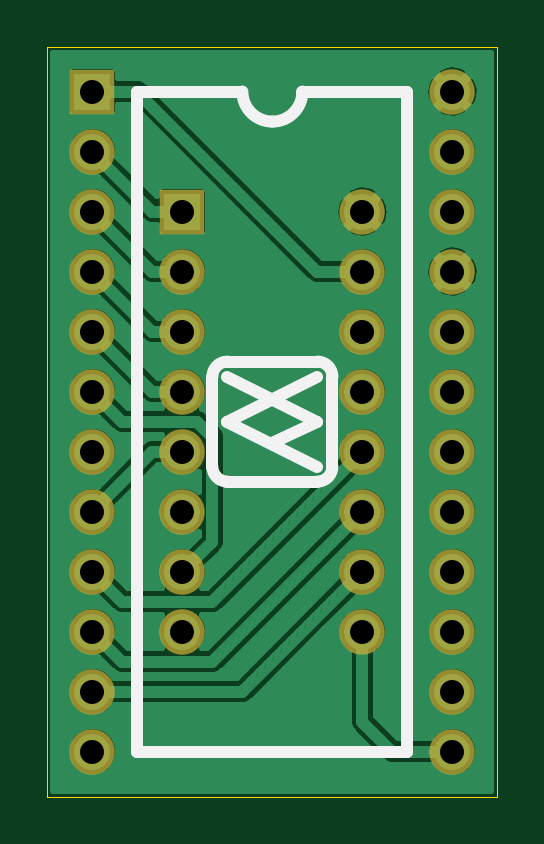
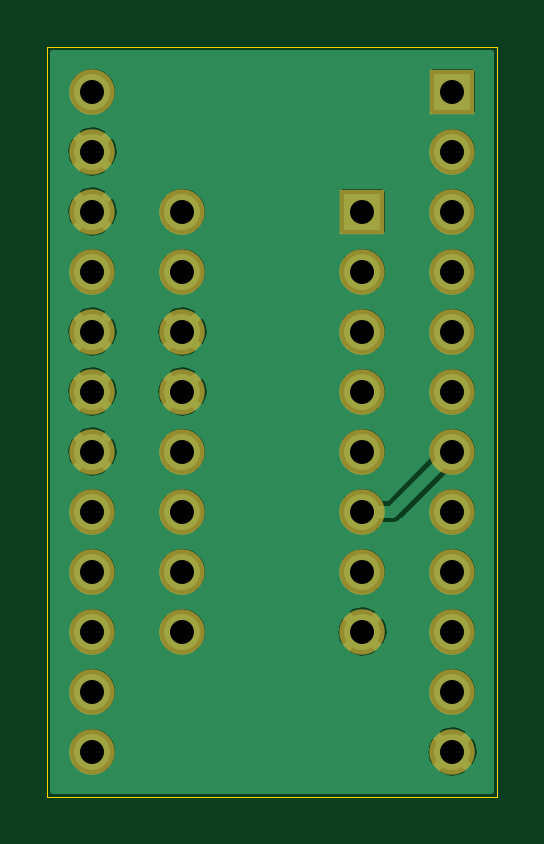
Circuit board: 9 layer files. Board 19.1 x 31.8 mm.
- bottom_copper: ROM_To_2716-B_Cu.gbr (75507 bytes)
- bottom_mask: ROM_To_2716-B_Mask.gbr (1525 bytes)
- bottom_silk: ROM_To_2716-B_SilkS.gbr (494 bytes)
- outline: ROM_To_2716-Edge_Cuts.gbr (676 bytes)
- top_copper: ROM_To_2716-F_Cu.gbr (72003 bytes)
- top_mask: ROM_To_2716-F_Mask.gbr (1525 bytes)
- top_silk: ROM_To_2716-F_SilkS.gbr (1566 bytes)
- drill: ROM_To_2716-NPTH.drl (271 bytes)
- drill: ROM_To_2716-PTH.drl (800 bytes)

=== bottom_copper: ROM_To_2716-B_Cu.gbr (75507 bytes, source omitted) ===
=== bottom_mask: ROM_To_2716-B_Mask.gbr ===
G04 #@! TF.GenerationSoftware,KiCad,Pcbnew,(5.1.5)-3*
G04 #@! TF.CreationDate,2021-01-08T20:22:34-07:00*
G04 #@! TF.ProjectId,ROM_To_2716,524f4d5f-546f-45f3-9237-31362e6b6963,rev?*
G04 #@! TF.SameCoordinates,Original*
G04 #@! TF.FileFunction,Soldermask,Bot*
G04 #@! TF.FilePolarity,Negative*
%FSLAX46Y46*%
G04 Gerber Fmt 4.6, Leading zero omitted, Abs format (unit mm)*
G04 Created by KiCad (PCBNEW (5.1.5)-3) date 2021-01-08 20:22:34*
%MOMM*%
%LPD*%
G04 APERTURE LIST*
%ADD10R,1.924000X1.924000*%
%ADD11C,1.924000*%
G04 APERTURE END LIST*
D10*
X20955000Y-21590000D03*
D11*
X20955000Y-24130000D03*
X20955000Y-26670000D03*
X20955000Y-29210000D03*
X20955000Y-31750000D03*
X20955000Y-34290000D03*
X20955000Y-36830000D03*
X20955000Y-39370000D03*
X20955000Y-41910000D03*
X20955000Y-44450000D03*
X20955000Y-46990000D03*
X20955000Y-49530000D03*
X36195000Y-49530000D03*
X36195000Y-46990000D03*
X36195000Y-44450000D03*
X36195000Y-41910000D03*
X36195000Y-39370000D03*
X36195000Y-36830000D03*
X36195000Y-34290000D03*
X36195000Y-31750000D03*
X36195000Y-29210000D03*
X36195000Y-26670000D03*
X36195000Y-24130000D03*
X36195000Y-21590000D03*
X24765000Y-34290000D03*
X24765000Y-31750000D03*
X24765000Y-29210000D03*
D10*
X24765000Y-26670000D03*
D11*
X24765000Y-36830000D03*
X24765000Y-39370000D03*
X24765000Y-41910000D03*
X24765000Y-44450000D03*
X32385000Y-44450000D03*
X32385000Y-41910000D03*
X32385000Y-39370000D03*
X32385000Y-36830000D03*
X32385000Y-34290000D03*
X32385000Y-31750000D03*
X32385000Y-29210000D03*
X32385000Y-26670000D03*
M02*

=== bottom_silk: ROM_To_2716-B_SilkS.gbr ===
G04 #@! TF.GenerationSoftware,KiCad,Pcbnew,(5.1.5)-3*
G04 #@! TF.CreationDate,2021-01-08T20:22:34-07:00*
G04 #@! TF.ProjectId,ROM_To_2716,524f4d5f-546f-45f3-9237-31362e6b6963,rev?*
G04 #@! TF.SameCoordinates,Original*
G04 #@! TF.FileFunction,Legend,Bot*
G04 #@! TF.FilePolarity,Positive*
%FSLAX46Y46*%
G04 Gerber Fmt 4.6, Leading zero omitted, Abs format (unit mm)*
G04 Created by KiCad (PCBNEW (5.1.5)-3) date 2021-01-08 20:22:34*
%MOMM*%
%LPD*%
G04 APERTURE LIST*
G04 APERTURE END LIST*
M02*

=== outline: ROM_To_2716-Edge_Cuts.gbr ===
G04 #@! TF.GenerationSoftware,KiCad,Pcbnew,(5.1.5)-3*
G04 #@! TF.CreationDate,2021-01-08T20:22:34-07:00*
G04 #@! TF.ProjectId,ROM_To_2716,524f4d5f-546f-45f3-9237-31362e6b6963,rev?*
G04 #@! TF.SameCoordinates,Original*
G04 #@! TF.FileFunction,Profile,NP*
%FSLAX46Y46*%
G04 Gerber Fmt 4.6, Leading zero omitted, Abs format (unit mm)*
G04 Created by KiCad (PCBNEW (5.1.5)-3) date 2021-01-08 20:22:34*
%MOMM*%
%LPD*%
G04 APERTURE LIST*
%ADD10C,0.002540*%
G04 APERTURE END LIST*
D10*
X38100000Y-19685000D02*
X19050000Y-19685000D01*
X38100000Y-51435000D02*
X38100000Y-19685000D01*
X19050000Y-51435000D02*
X38100000Y-51435000D01*
X19050000Y-19685000D02*
X19050000Y-51435000D01*
M02*

=== top_copper: ROM_To_2716-F_Cu.gbr (72003 bytes, source omitted) ===
=== top_mask: ROM_To_2716-F_Mask.gbr ===
G04 #@! TF.GenerationSoftware,KiCad,Pcbnew,(5.1.5)-3*
G04 #@! TF.CreationDate,2021-01-08T20:22:34-07:00*
G04 #@! TF.ProjectId,ROM_To_2716,524f4d5f-546f-45f3-9237-31362e6b6963,rev?*
G04 #@! TF.SameCoordinates,Original*
G04 #@! TF.FileFunction,Soldermask,Top*
G04 #@! TF.FilePolarity,Negative*
%FSLAX46Y46*%
G04 Gerber Fmt 4.6, Leading zero omitted, Abs format (unit mm)*
G04 Created by KiCad (PCBNEW (5.1.5)-3) date 2021-01-08 20:22:34*
%MOMM*%
%LPD*%
G04 APERTURE LIST*
%ADD10R,1.924000X1.924000*%
%ADD11C,1.924000*%
G04 APERTURE END LIST*
D10*
X20955000Y-21590000D03*
D11*
X20955000Y-24130000D03*
X20955000Y-26670000D03*
X20955000Y-29210000D03*
X20955000Y-31750000D03*
X20955000Y-34290000D03*
X20955000Y-36830000D03*
X20955000Y-39370000D03*
X20955000Y-41910000D03*
X20955000Y-44450000D03*
X20955000Y-46990000D03*
X20955000Y-49530000D03*
X36195000Y-49530000D03*
X36195000Y-46990000D03*
X36195000Y-44450000D03*
X36195000Y-41910000D03*
X36195000Y-39370000D03*
X36195000Y-36830000D03*
X36195000Y-34290000D03*
X36195000Y-31750000D03*
X36195000Y-29210000D03*
X36195000Y-26670000D03*
X36195000Y-24130000D03*
X36195000Y-21590000D03*
X24765000Y-34290000D03*
X24765000Y-31750000D03*
X24765000Y-29210000D03*
D10*
X24765000Y-26670000D03*
D11*
X24765000Y-36830000D03*
X24765000Y-39370000D03*
X24765000Y-41910000D03*
X24765000Y-44450000D03*
X32385000Y-44450000D03*
X32385000Y-41910000D03*
X32385000Y-39370000D03*
X32385000Y-36830000D03*
X32385000Y-34290000D03*
X32385000Y-31750000D03*
X32385000Y-29210000D03*
X32385000Y-26670000D03*
M02*

=== top_silk: ROM_To_2716-F_SilkS.gbr ===
G04 #@! TF.GenerationSoftware,KiCad,Pcbnew,(5.1.5)-3*
G04 #@! TF.CreationDate,2021-01-08T20:22:34-07:00*
G04 #@! TF.ProjectId,ROM_To_2716,524f4d5f-546f-45f3-9237-31362e6b6963,rev?*
G04 #@! TF.SameCoordinates,Original*
G04 #@! TF.FileFunction,Legend,Top*
G04 #@! TF.FilePolarity,Positive*
%FSLAX46Y46*%
G04 Gerber Fmt 4.6, Leading zero omitted, Abs format (unit mm)*
G04 Created by KiCad (PCBNEW (5.1.5)-3) date 2021-01-08 20:22:34*
%MOMM*%
%LPD*%
G04 APERTURE LIST*
%ADD10C,0.508000*%
G04 APERTURE END LIST*
D10*
X26035000Y-37465000D02*
X26035000Y-33655000D01*
X30480000Y-38100000D02*
X26670000Y-38100000D01*
X31115000Y-33655000D02*
X31115000Y-37465000D01*
X30480000Y-33020000D02*
X26670000Y-33020000D01*
X30480000Y-35560000D02*
X28575000Y-36449000D01*
X30480000Y-35560000D02*
X26670000Y-33655000D01*
X26670000Y-35560000D02*
X30480000Y-33655000D01*
X30480000Y-37465000D02*
X26670000Y-35560000D01*
X31115000Y-37465000D02*
G75*
G02X30480000Y-38100000I-635000J0D01*
G01*
X26670000Y-38100000D02*
G75*
G02X26035000Y-37465000I0J635000D01*
G01*
X26035000Y-33655000D02*
G75*
G02X26670000Y-33020000I635000J0D01*
G01*
X30480000Y-33020000D02*
G75*
G02X31115000Y-33655000I0J-635000D01*
G01*
X27305000Y-21590000D02*
X22860000Y-21590000D01*
X34290000Y-21590000D02*
X29845000Y-21590000D01*
X27305000Y-21590000D02*
G75*
G03X28575000Y-22860000I1270000J0D01*
G01*
X28575000Y-22860000D02*
G75*
G03X29845000Y-21590000I0J1270000D01*
G01*
X22860000Y-21590000D02*
X22860000Y-49530000D01*
X34290000Y-49530000D02*
X34290000Y-21590000D01*
X22860000Y-49530000D02*
X34290000Y-49530000D01*
M02*

=== drill: ROM_To_2716-NPTH.drl ===
M48
; DRILL file {KiCad (5.1.5)-3} date 1/8/2021 8:22:31 PM
; FORMAT={-:-/ absolute / inch / decimal}
; #@! TF.CreationDate,2021-01-08T20:22:31-07:00
; #@! TF.GenerationSoftware,Kicad,Pcbnew,(5.1.5)-3
; #@! TF.FileFunction,NonPlated,1,2,NPTH
FMAT,2
INCH
%
G90
G05
T0
M30

=== drill: ROM_To_2716-PTH.drl ===
M48
; DRILL file {KiCad (5.1.5)-3} date 1/8/2021 8:22:31 PM
; FORMAT={-:-/ absolute / inch / decimal}
; #@! TF.CreationDate,2021-01-08T20:22:31-07:00
; #@! TF.GenerationSoftware,Kicad,Pcbnew,(5.1.5)-3
; #@! TF.FileFunction,Plated,1,2,PTH
FMAT,2
INCH
T1C0.0400
%
G90
G05
T1
X0.975Y-1.05
X0.975Y-1.15
X0.975Y-1.25
X0.975Y-1.35
X0.975Y-1.45
X0.975Y-1.55
X0.975Y-1.65
X0.975Y-1.75
X1.275Y-1.05
X1.275Y-1.15
X1.275Y-1.25
X1.275Y-1.35
X1.275Y-1.45
X1.275Y-1.55
X1.275Y-1.65
X1.275Y-1.75
X0.825Y-0.85
X0.825Y-0.95
X0.825Y-1.05
X0.825Y-1.15
X0.825Y-1.25
X0.825Y-1.35
X0.825Y-1.45
X0.825Y-1.55
X0.825Y-1.65
X0.825Y-1.75
X0.825Y-1.85
X0.825Y-1.95
X1.425Y-0.85
X1.425Y-0.95
X1.425Y-1.05
X1.425Y-1.15
X1.425Y-1.25
X1.425Y-1.35
X1.425Y-1.45
X1.425Y-1.55
X1.425Y-1.65
X1.425Y-1.75
X1.425Y-1.85
X1.425Y-1.95
T0
M30

